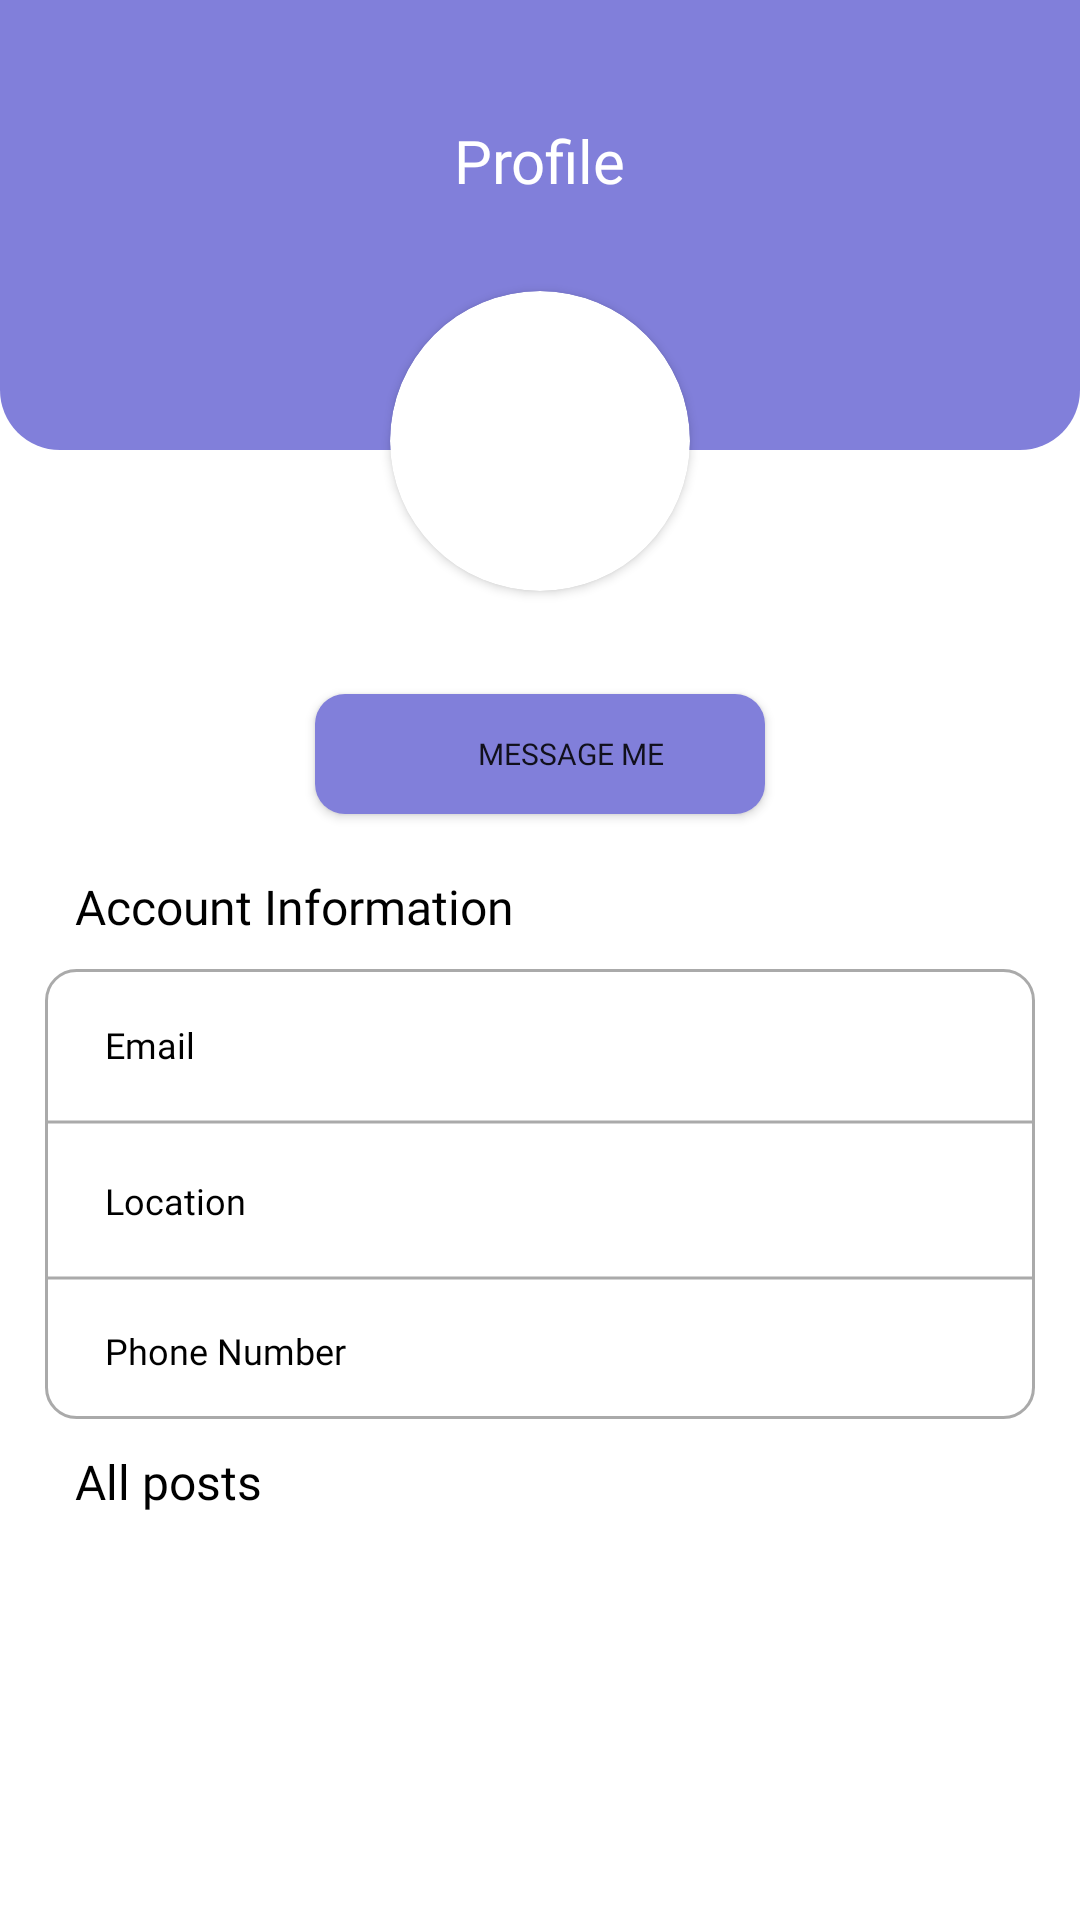

Here is an Android app screen rendered from its layout file. Give the layout XML and the strings, colors and styles it references.
<!-- AndroidManifest.xml: application theme Theme.EuroZhitlo -->
<!-- res/layout/profile_activity.xml -->
<?xml version="1.0" encoding="utf-8"?>
<androidx.constraintlayout.widget.ConstraintLayout xmlns:android="http://schemas.android.com/apk/res/android"
    xmlns:app="http://schemas.android.com/apk/res-auto"
    xmlns:tools="http://schemas.android.com/tools"
    android:layout_width="match_parent"
    android:layout_height="match_parent"
    tools:context=".Refugee.RefugeeMainActivity">

    <androidx.recyclerview.widget.RecyclerView
        android:id="@+id/recyclerView"
        android:layout_width="wrap_content"
        android:layout_height="0dp"
        android:layout_gravity="center"
        app:layout_constraintBottom_toBottomOf="parent"
        app:layout_constraintEnd_toEndOf="parent"
        app:layout_constraintHorizontal_bias="0.5"
        app:layout_constraintStart_toStartOf="parent"
        app:layout_constraintTop_toBottomOf="@+id/textView26" />

    <ImageView
        android:id="@+id/imageView1"
        android:layout_width="match_parent"
        android:layout_height="150dp"
        app:layout_constraintEnd_toEndOf="parent"
        app:layout_constraintStart_toStartOf="parent"
        app:layout_constraintTop_toTopOf="parent"
        app:srcCompat="@drawable/rectangle_purple" />

    <ImageView
        android:id="@+id/imageView_back2"
        android:layout_width="25dp"
        android:layout_height="25dp"
        android:layout_marginStart="40dp"
        app:layout_constraintBottom_toBottomOf="@+id/textView3"
        app:layout_constraintStart_toStartOf="parent"
        app:layout_constraintTop_toTopOf="@+id/textView3"
        app:srcCompat="@drawable/back_icon" />

    <TextView
        android:id="@+id/textView3"
        android:layout_width="wrap_content"
        android:layout_height="wrap_content"
        android:layout_marginTop="40dp"
        android:fontFamily="@font/sfu_bold"
        android:text="Profile"
        android:textColor="@color/white"
        android:textSize="20dp"
        app:layout_constraintEnd_toEndOf="@+id/imageView1"
        app:layout_constraintStart_toStartOf="parent"
        app:layout_constraintTop_toTopOf="@+id/imageView1" />

    <TextView
        android:id="@+id/textView_nickname"
        android:layout_width="wrap_content"
        android:layout_height="wrap_content"
        android:layout_marginTop="10dp"
        android:fontFamily="@font/sfu_bold"
        android:textColor="@color/black"
        android:textSize="18dp"
        app:layout_constraintEnd_toEndOf="@+id/imageView1"
        app:layout_constraintStart_toStartOf="parent"
        app:layout_constraintTop_toBottomOf="@+id/cardView2" />

    <TextView
        android:id="@+id/textView30"
        android:layout_width="wrap_content"
        android:layout_height="wrap_content"
        android:layout_marginStart="10dp"
        android:layout_marginTop="20dp"
        android:fontFamily="@font/sfu_bold"
        android:text="Account Information"
        android:textColor="@color/black"
        android:textSize="16dp"
        app:layout_constraintStart_toStartOf="@+id/imageView8"
        app:layout_constraintTop_toBottomOf="@+id/buttonMessage" />

    <TextView
        android:id="@+id/textView26"
        android:layout_width="wrap_content"
        android:layout_height="wrap_content"
        android:layout_marginStart="10dp"
        android:layout_marginTop="10dp"
        android:fontFamily="@font/sfu_bold"
        android:text="All posts"
        android:textColor="@color/black"
        android:textSize="16dp"
        app:layout_constraintStart_toStartOf="@+id/imageView8"
        app:layout_constraintTop_toBottomOf="@+id/imageView8" />

    <androidx.cardview.widget.CardView
        android:id="@+id/cardView2"
        android:layout_width="100dp"
        android:layout_height="100dp"
        android:layout_marginTop="30dp"
        app:cardBackgroundColor="#FFFFFF"
        app:cardCornerRadius="100dp"
        app:layout_constraintEnd_toEndOf="parent"
        app:layout_constraintStart_toStartOf="@+id/imageView1"
        app:layout_constraintTop_toBottomOf="@+id/textView3"
        tools:ignore="MissingConstraints">

        <ImageView
            android:id="@+id/imageView"
            android:layout_width="100dp"
            android:layout_height="100dp"
            android:adjustViewBounds="true"
            android:scaleType="fitXY"
            android:textAlignment="center" />
    </androidx.cardview.widget.CardView>


    <Button
        android:id="@+id/buttonMessage"
        android:layout_width="150dp"
        android:layout_height="40dp"
        android:background="@drawable/rectangle_purple2"
        android:drawableLeft="@drawable/message_icon2"
        android:fontFamily="@font/sfu_black"
        android:paddingStart="20dp"
        android:text="message me"
        android:textSize="10dp"
        app:layout_constraintEnd_toEndOf="@+id/imageView8"
        app:layout_constraintStart_toStartOf="@+id/imageView8"
        app:layout_constraintTop_toBottomOf="@+id/textView_nickname" />

    <ImageView
        android:id="@+id/imageView8"
        android:layout_width="330dp"
        android:layout_height="150dp"
        android:layout_marginTop="10dp"
        app:layout_constraintEnd_toEndOf="parent"
        app:layout_constraintStart_toStartOf="parent"
        app:layout_constraintTop_toBottomOf="@+id/textView30"
        app:srcCompat="@drawable/rectangle_white_search" />

    <ImageView
        android:id="@+id/imageView9"
        android:layout_width="330dp"
        android:layout_height="2dp"
        android:layout_marginTop="50dp"
        app:layout_constraintEnd_toEndOf="@+id/imageView8"
        app:layout_constraintStart_toStartOf="@+id/imageView8"
        app:layout_constraintTop_toTopOf="@+id/imageView8"
        app:srcCompat="@drawable/line" />

    <ImageView
        android:id="@+id/imageView10"
        android:layout_width="330dp"
        android:layout_height="2dp"
        android:layout_marginTop="50dp"
        app:layout_constraintEnd_toEndOf="@+id/imageView8"
        app:layout_constraintStart_toStartOf="@+id/imageView8"
        app:layout_constraintTop_toBottomOf="@+id/imageView9"
        app:srcCompat="@drawable/line" />

    <TextView
        android:id="@+id/textView23"
        android:layout_width="wrap_content"
        android:layout_height="wrap_content"
        android:layout_marginStart="20dp"
        android:fontFamily="@font/sfu_medium"
        android:text="Email"
        android:textColor="@color/black"
        android:textSize="12dp"
        app:layout_constraintBottom_toTopOf="@+id/imageView9"
        app:layout_constraintStart_toStartOf="@+id/imageView8"
        app:layout_constraintTop_toTopOf="@+id/imageView8" />

    <TextView
        android:id="@+id/textView_email"
        android:layout_width="wrap_content"
        android:layout_height="wrap_content"
        android:layout_marginEnd="20dp"
        android:fontFamily="@font/sfu_medium"
        android:textColor="@android:color/darker_gray"
        android:textSize="12dp"
        app:layout_constraintBottom_toBottomOf="@+id/textView23"
        app:layout_constraintEnd_toEndOf="@+id/imageView8"
        app:layout_constraintTop_toTopOf="@+id/textView23" />

    <TextView
        android:id="@+id/textView_location"
        android:layout_width="wrap_content"
        android:layout_height="wrap_content"
        android:layout_marginEnd="20dp"
        android:fontFamily="@font/sfu_medium"
        android:textColor="@android:color/darker_gray"
        android:textSize="12dp"
        app:layout_constraintBottom_toBottomOf="@+id/textView24"
        app:layout_constraintEnd_toEndOf="@+id/imageView8"
        app:layout_constraintTop_toTopOf="@+id/textView24" />

    <TextView
        android:id="@+id/textView_phone"
        android:layout_width="wrap_content"
        android:layout_height="wrap_content"
        android:layout_marginEnd="20dp"
        android:fontFamily="@font/sfu_medium"
        android:textColor="@android:color/darker_gray"
        android:textSize="12dp"
        app:layout_constraintBottom_toBottomOf="@+id/textView25"
        app:layout_constraintEnd_toEndOf="@+id/imageView8"
        app:layout_constraintTop_toTopOf="@+id/textView25" />

    <TextView
        android:id="@+id/textView24"
        android:layout_width="wrap_content"
        android:layout_height="wrap_content"
        android:layout_marginStart="20dp"
        android:fontFamily="@font/sfu_medium"
        android:text="Location"
        android:textColor="@color/black"
        android:textSize="12dp"
        app:layout_constraintBottom_toTopOf="@+id/imageView10"
        app:layout_constraintStart_toStartOf="@+id/imageView8"
        app:layout_constraintTop_toBottomOf="@+id/imageView9" />

    <TextView
        android:id="@+id/textView25"
        android:layout_width="wrap_content"
        android:layout_height="wrap_content"
        android:layout_marginStart="20dp"
        android:fontFamily="@font/sfu_medium"
        android:text="Phone Number"
        android:textColor="@color/black"
        android:textSize="12dp"
        app:layout_constraintBottom_toBottomOf="@+id/imageView8"
        app:layout_constraintStart_toStartOf="@+id/imageView8"
        app:layout_constraintTop_toBottomOf="@+id/imageView10" />

</androidx.constraintlayout.widget.ConstraintLayout>
<!-- resources referenced by this layout -->
<resources>
  <!-- drawable line (drawable) -->
  <?xml version="1.0" encoding="utf-8"?>
  <selector xmlns:android="http://schemas.android.com/apk/res/android">
      <item>
          <shape android:shape="line">
              <stroke
                  android:width="1dp"
                  android:color="@android:color/darker_gray" />
          </shape>
      </item>
  </selector>
  <!-- drawable rectangle_purple (drawable) -->
  <?xml version="1.0" encoding="utf-8"?>
  <selector
      xmlns:android="http://schemas.android.com/apk/res/android">
      <item>
          <shape android:shape="rectangle">
              <solid android:color="#817FDA"/>
              <corners android:bottomLeftRadius="20dp"
                  android:bottomRightRadius="20dp" />
          </shape>
      </item>
  </selector>
  <!-- drawable rectangle_purple2 (drawable) -->
  <?xml version="1.0" encoding="utf-8"?>
  <selector
      xmlns:android="http://schemas.android.com/apk/res/android">
      <item>
          <shape android:shape="rectangle">
              <solid android:color="#817FDA"/>
              <corners android:radius="10dp" />
          </shape>
      </item>
  </selector>
  <!-- drawable rectangle_white_search (drawable) -->
  <?xml version="1.0" encoding="utf-8"?>
  <layer-list xmlns:android="http://schemas.android.com/apk/res/android">
      <item>
          <shape android:shape="rectangle">
              <solid android:color="#FFFFFF"/>
              <corners android:radius="10dp"/>
              <stroke android:width="1dp"
                  android:color="@android:color/darker_gray" />
          </shape>
      </item>
  </layer-list>
  <style name="Theme.EuroZhitlo" parent="Theme.MaterialComponents.DayNight.DarkActionBar">
          
          <item name="colorPrimary">#817FDA</item>
          <item name="colorPrimaryVariant">@color/purple_700</item>
          <item name="colorOnPrimary">@color/white</item>
          
          <item name="colorSecondary">@color/teal_200</item>
          <item name="colorSecondaryVariant">@color/teal_700</item>
          <item name="colorOnSecondary">@color/black</item>
          
          <item name="android:statusBarColor">#817FDA</item>
          
      </style>
  <!-- not gathered from this repository: default colours our renderer supplied (Android Studio template values) -->
  <color name="purple_700">#FF3700B3</color>
  <color name="teal_200">#FF03DAC5</color>
  <color name="teal_700">#FF018786</color>
  <color name="black">#FF000000</color>
  <color name="white">#FFFFFFFF</color>
</resources>
